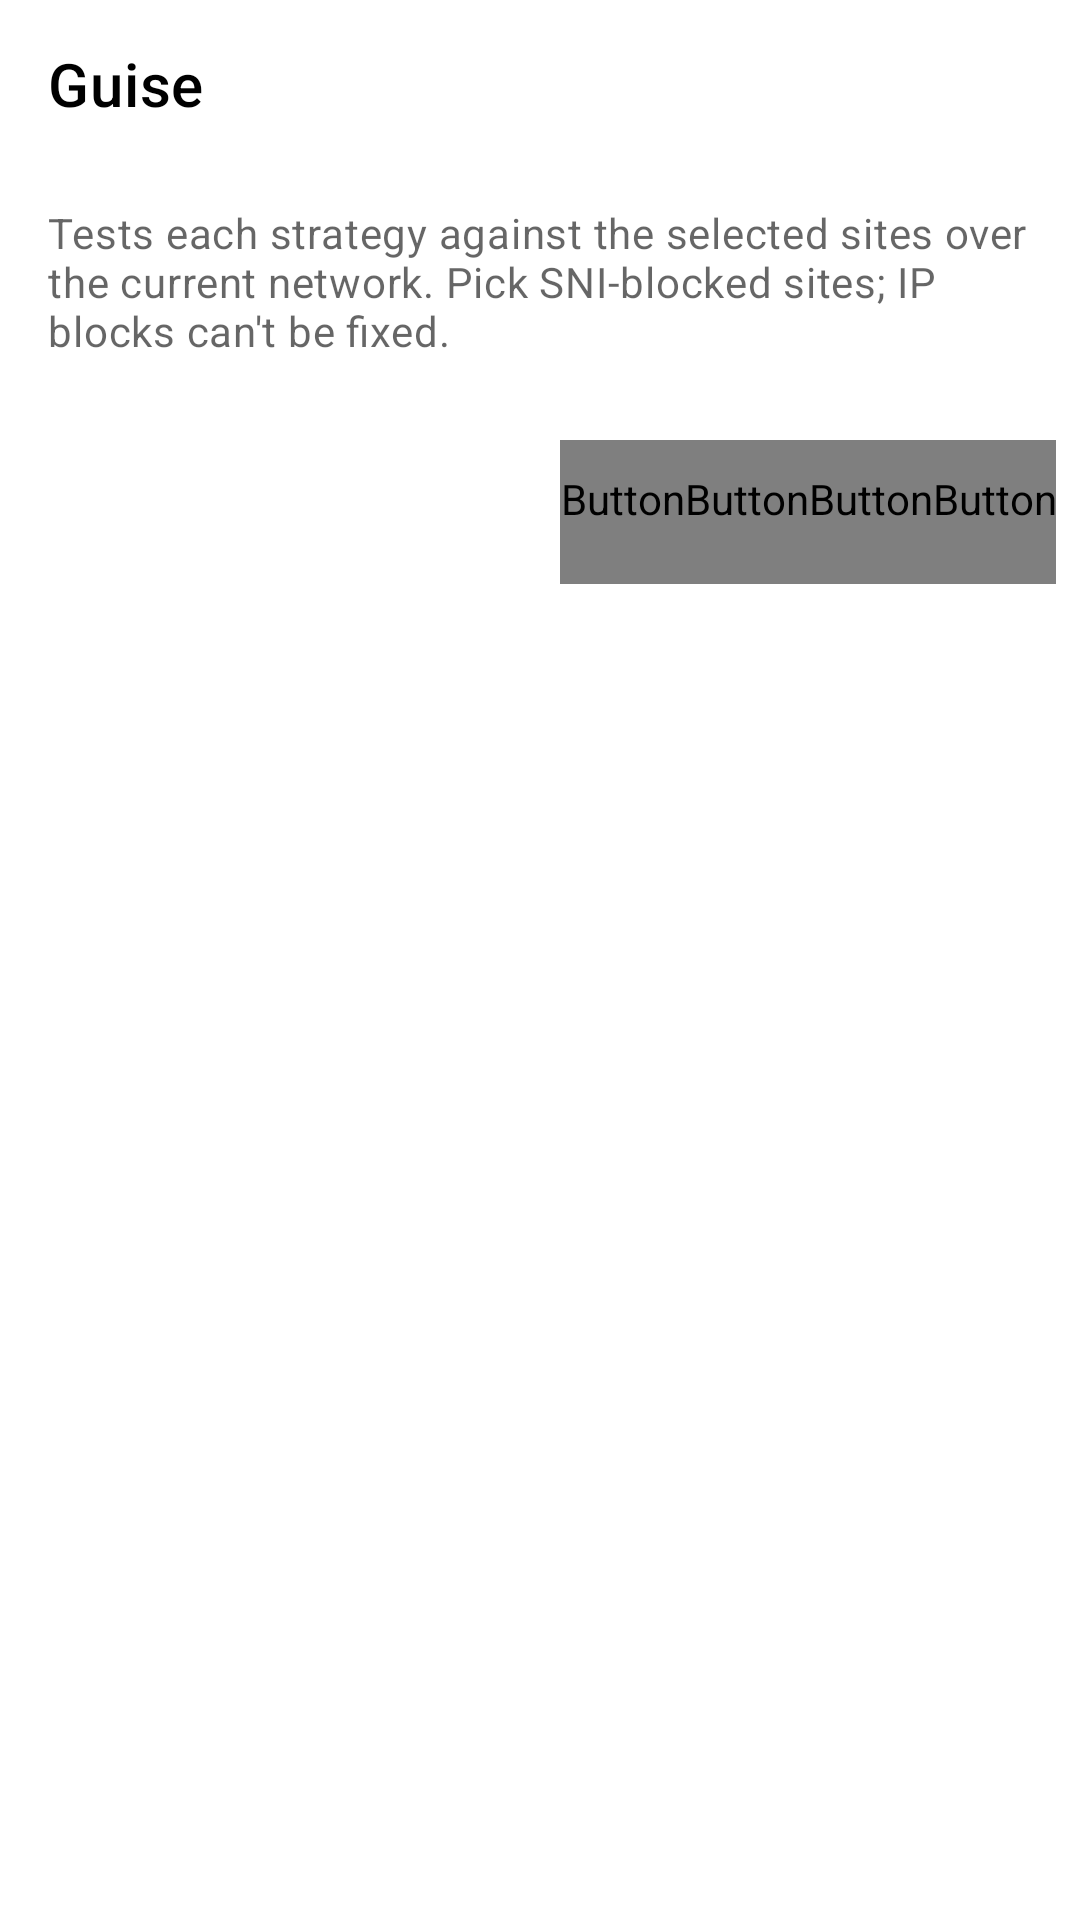

Reconstruct the res/layout file that produces this screen, plus the resources it refers to.
<!-- AndroidManifest.xml: application theme Theme.SagerNet.Start -->
<!-- res/layout/layout_byedpi_probe.xml -->
<?xml version="1.0" encoding="utf-8"?>
<LinearLayout xmlns:android="http://schemas.android.com/apk/res/android"
    xmlns:app="http://schemas.android.com/apk/res-auto"
    android:id="@+id/root"
    android:layout_width="match_parent"
    android:layout_height="match_parent"
    android:orientation="vertical">

    <include
        layout="@layout/layout_appbar"
        android:layout_width="match_parent"
        android:layout_height="wrap_content" />

    <TextView
        android:id="@+id/help"
        android:layout_width="match_parent"
        android:layout_height="wrap_content"
        android:paddingStart="16dp"
        android:paddingTop="12dp"
        android:paddingEnd="16dp"
        android:text="@string/byedpi_probe_help"
        android:textAppearance="?attr/textAppearanceBody2"
        android:textColor="?android:attr/textColorSecondary" />

    <TextView
        android:id="@+id/summary"
        android:layout_width="match_parent"
        android:layout_height="wrap_content"
        android:paddingStart="16dp"
        android:paddingTop="8dp"
        android:paddingEnd="16dp"
        android:textAppearance="?attr/textAppearanceBody2" />

    <HorizontalScrollView
        android:layout_width="match_parent"
        android:layout_height="wrap_content"
        android:fillViewport="true"
        android:scrollbars="none">

    <LinearLayout
        android:layout_width="match_parent"
        android:layout_height="wrap_content"
        android:gravity="end"
        android:orientation="horizontal"
        android:paddingStart="8dp"
        android:paddingEnd="8dp">

        <Button
            android:id="@+id/targets"
            style="@style/Widget.AppCompat.Button.Borderless"
            android:layout_width="wrap_content"
            android:layout_height="wrap_content"
            android:minWidth="0dp"
            android:text="@string/byedpi_probe_targets"
            android:textColor="?primaryOrTextPrimary" />

        <Button
            android:id="@+id/settings"
            style="@style/Widget.AppCompat.Button.Borderless"
            android:layout_width="wrap_content"
            android:layout_height="wrap_content"
            android:minWidth="0dp"
            android:text="@string/byedpi_probe_settings"
            android:textColor="?primaryOrTextPrimary" />

        <Button
            android:id="@+id/strategies"
            style="@style/Widget.AppCompat.Button.Borderless"
            android:layout_width="wrap_content"
            android:layout_height="wrap_content"
            android:minWidth="0dp"
            android:text="@string/byedpi_probe_strategies"
            android:textColor="?primaryOrTextPrimary" />

        <Button
            android:id="@+id/start"
            style="@style/Widget.AppCompat.Button.Borderless"
            android:layout_width="wrap_content"
            android:layout_height="wrap_content"
            android:minWidth="0dp"
            android:text="@string/start"
            android:textColor="?primaryOrTextPrimary" />
    </LinearLayout>
    </HorizontalScrollView>

    <ProgressBar
        android:id="@+id/progress"
        style="?android:attr/progressBarStyleHorizontal"
        android:layout_width="match_parent"
        android:layout_height="wrap_content"
        android:paddingStart="16dp"
        android:paddingEnd="16dp"
        android:visibility="gone" />

    <TextView
        android:id="@+id/progressText"
        android:layout_width="match_parent"
        android:layout_height="wrap_content"
        android:paddingStart="16dp"
        android:paddingEnd="16dp"
        android:textAppearance="?attr/textAppearanceCaption"
        android:visibility="gone" />

    <TextView
        android:id="@+id/dns"
        android:layout_width="match_parent"
        android:layout_height="wrap_content"
        android:paddingStart="16dp"
        android:paddingEnd="16dp"
        android:textAppearance="?attr/textAppearanceCaption"
        android:visibility="gone" />

    <androidx.recyclerview.widget.RecyclerView
        android:id="@+id/results"
        android:layout_width="match_parent"
        android:layout_height="0dp"
        android:layout_weight="1"
        android:clipToPadding="false"
        android:paddingBottom="16dp" />

</LinearLayout>
<!-- res/layout/layout_appbar.xml (included above) -->
<?xml version="1.0" encoding="utf-8"?>
<com.google.android.material.appbar.AppBarLayout xmlns:android="http://schemas.android.com/apk/res/android"
    xmlns:app="http://schemas.android.com/apk/res-auto"
    android:id="@+id/appbar"
    android:background="?attr/colorSurfaceContainer"
    android:layout_width="match_parent"
    android:layout_height="wrap_content"
    android:elevation="0dp"
    app:elevation="0dp">

    <com.google.android.material.appbar.MaterialToolbar
        android:id="@+id/toolbar"
        android:layout_width="match_parent"
        android:layout_height="?attr/actionBarSize"
        android:background="@android:color/transparent"
        android:theme="?actionBarTheme"
        android:touchscreenBlocksFocus="false"
        app:navigationIconTint="?attr/colorOnSurface"
        app:popupTheme="@style/ThemeOverlay.AppCompat.DayNight"
        app:subtitleTextColor="?attr/colorOnSurfaceVariant"
        app:title="@string/app_name"
        app:titleTextColor="?attr/colorOnSurface" />
</com.google.android.material.appbar.AppBarLayout>
<!-- resources referenced by this layout -->
<resources>
  <string name="app_name" translatable="false">Guise</string>
  <string name="byedpi_probe_help">Tests each strategy against the selected sites over the current network. Pick SNI-blocked sites; IP blocks can\'t be fixed.</string>
  <string name="byedpi_probe_settings">Settings</string>
  <string name="byedpi_probe_strategies">Strategies</string>
  <string name="byedpi_probe_targets">Targets</string>
  <string name="start">Start</string>
  <style name="Theme.SagerNet.Start" parent="Theme.MaterialComponents.Light.NoActionBar">
          <item name="android:windowBackground">@android:color/transparent</item>
          <item name="android:navigationBarColor">@android:color/transparent</item>
          <item name="colorPrimary">@android:color/transparent</item>
          <item name="colorPrimaryDark">@android:color/transparent</item>
          <item name="android:backgroundDimEnabled">false</item>
          <item name="android:windowNoTitle">true</item>
          <item name="windowActionBar">false</item>
          <item name="windowNoTitle">true</item>
      </style>
</resources>
